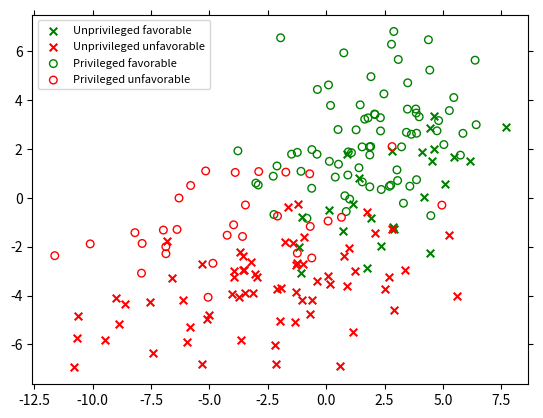

Recreate this plot in Python.
"""Defines the script to generate artificial datasets for poisoning fairness in ML."""
from enum import IntEnum
import math

from matplotlib import pyplot as plt
import numpy as np
from scipy.stats import multivariate_normal

# Determines the initial discrimination in the data.
# decrease it to generate more discrimination
DEFAULT_DISC_FACTOR = math.pi / 4

# Determines the distance between distributions
DEFAULT_DISTRIB_DISTANCE = np.array([5, 5])

MU1 = np.array([2, 2])
SIGMA1 = np.array([[5, 1], [1, 5]])
SIGMA2 = np.array([[10, 1], [1, 3]])


class Outcome(IntEnum):
    """Defines the classification outcome."""
    POSITIVE = 1
    NEGATIVE = 0


class Group(IntEnum):
    """Defines the groups involved."""
    UNPRIVILEGED = 0
    PRIVILEGED = 1


def plot_data(X, y, S, title="", ax=None, n_disp=200):
    """Plot the synthetic data set.

    Args:
        X (np.array): the covariates (features).
        y (np.array): the target variable.
        S (np.array): the sensitive attributes.
        title (str, optional): The plot title. Defaults to "".
        ax ([type], optional): The axis to plot. Defaults to None.
        n_disp (int, optional): the number of points to display as to limit cluttering. Defaults to 200.
    """
    xs = X[:n_disp]
    ys = y[:n_disp]
    sens = S[:n_disp]

    unpriv = xs[sens == Group.UNPRIVILEGED]
    priv = xs[sens == Group.PRIVILEGED]
    y_unpriv = ys[sens == Group.UNPRIVILEGED]
    y_priv = ys[sens == Group.PRIVILEGED]

    if ax is not None:
        ax.scatter(unpriv[y_unpriv == Outcome.POSITIVE][:, 0], unpriv[y_unpriv == Outcome.POSITIVE][:, 1],
                   color='green', marker='x', s=30, linewidth=1.5, label="Unprivileged favorable")
        ax.scatter(unpriv[y_unpriv == Outcome.NEGATIVE][:, 0], unpriv[y_unpriv == Outcome.NEGATIVE][:, 1],
                   color='red', marker='x', s=30, linewidth=1.5, label="Unprivileged unfavorable")
        ax.scatter(priv[y_priv == Outcome.POSITIVE][:, 0], priv[y_priv == Outcome.POSITIVE][:, 1],
                   color='green', marker='o', facecolors='none', s=30, label="Privileged favorable")
        ax.scatter(priv[y_priv == Outcome.NEGATIVE][:, 0], priv[y_priv == Outcome.NEGATIVE][:, 1],
                   color='red', marker='o', facecolors='none', s=30, label="Privileged unfavorable")

        ax.tick_params(axis='x', which='both', bottom='off', top='off', labelbottom='off')
        ax.tick_params(axis='y', which='both', left='off', right='off', labelleft='off')
        ax.set_title(title)

        # plt.xlim((-15,10))
        # plt.ylim((-10,15))
        # plt.savefig("img/data.png")
        # plt.show()
    else:
        plt.scatter(unpriv[y_unpriv == Outcome.POSITIVE][:, 0], unpriv[y_unpriv == Outcome.POSITIVE][:, 1],
                    color='green', marker='x', s=30, linewidth=1.5, label="Unprivileged favorable")
        plt.scatter(unpriv[y_unpriv == Outcome.NEGATIVE][:, 0], unpriv[y_unpriv == Outcome.NEGATIVE][:, 1],
                    color='red', marker='x', s=30, linewidth=1.5, label="Unprivileged unfavorable")
        plt.scatter(priv[y_priv == Outcome.POSITIVE][:, 0], priv[y_priv == Outcome.POSITIVE][:, 1],
                    color='green', marker='o', facecolors='none', s=30, label="Privileged favorable")
        plt.scatter(priv[y_priv == Outcome.NEGATIVE][:, 0], priv[y_priv == Outcome.NEGATIVE][:, 1],
                    color='red', marker='o', facecolors='none', s=30, label="Privileged unfavorable")

        plt.tick_params(axis='x', which='both', bottom='off', top='off', labelbottom='off')
        plt.tick_params(axis='y', which='both', left='off', right='off', labelleft='off')

        plt.legend(fontsize=8)
        # plt.xlim((-15,10))
        # plt.ylim((-10,15))
        # plt.savefig("img/data.png")
        plt.show()


def gen_gaussian(mean, cov, class_label, n_samples):
    """Generate multivariate Gaussian dataset.

    Args:
        mean (np.array): the gaussian mean.
        cov (np.array): covariance.
        class_label (int): the label to associate with the data.
        n_samples (int): number of samples to produce.

    Returns:
        tuple: normal distribution, samples, class_labels
    """
    normal_var = multivariate_normal(mean=mean, cov=cov)
    samples = normal_var.rvs(n_samples)
    class_labels = np.ones(n_samples, dtype=float) * class_label
    return normal_var, samples, class_labels


def generate_synthetic_data(n_samples=400, seed=999, disc_factor=DEFAULT_DISC_FACTOR,
                            mu1=MU1, sigma1=SIGMA1, sigma2=SIGMA2,
                            distrib_distance=DEFAULT_DISTRIB_DISTANCE):
    """Generate 2D synthetic data for the experiment.

    Data will have two non-sensitive features and one sensitive feature.
    A sensitive attibute value of 0 means the point is considered to be
    in the protected group (e.g., female). A value of 1 means it's from
    the non-protected group (e.g., male).

    Args:
        distrib_distance ([type], optional): [description]. Defaults to np.array([5,5]).
        n_samples (int, optional): generate these many data points per class. Defaults to 400.

    Returns:
        [type]: [description]
    """
    np.random.seed(seed)

    # Step 1. Generate the non-sensitive features randomly (one gaussian cluster per class)
    mu2 = np.array(mu1-distrib_distance)  # second clusters is separated from the first by distrib_distance.
    class1, X1, y1 = gen_gaussian(mu1, sigma1, Outcome.POSITIVE, n_samples)
    class2, X2, y2 = gen_gaussian(mu2, sigma2, Outcome.NEGATIVE, n_samples)

    # create dataset
    X = np.vstack((X1, X2))
    y = np.hstack((y1, y2))

    # shuffle the data
    perm = np.arange(n_samples*2)
    np.random.shuffle(perm)
    X = X[perm]
    y = y[perm]

    rotation_mult = np.array([[math.cos(disc_factor), -math.sin(disc_factor)],
                              [math.sin(disc_factor), math.cos(disc_factor)]])
    sens_att_position = np.dot(X, rotation_mult)

    # Step 2. Generate the sensitive attribute
    sens_attributes = []  # this array holds the sensitive feature value
    for i in range(len(X)):
        x = sens_att_position[i]

        # probability that a point belongs to each cluster/class
        p1 = class1.pdf(x)
        p2 = class2.pdf(x)

        # normalize the probabilities from 0 to 1
        s = p1+p2
        p1 = p1/s
        p2 = p2/s

        r = np.random.uniform()  # sample uniformly

        if r < p1:  # the first cluster is the positive class
            sens_attributes.append(Group.PRIVILEGED)
        else:
            sens_attributes.append(Group.UNPRIVILEGED)

    return X, y, np.array(sens_attributes)


if __name__ == '__main__':
    X, y, S = generate_synthetic_data()
    plot_data(X, y, S)
